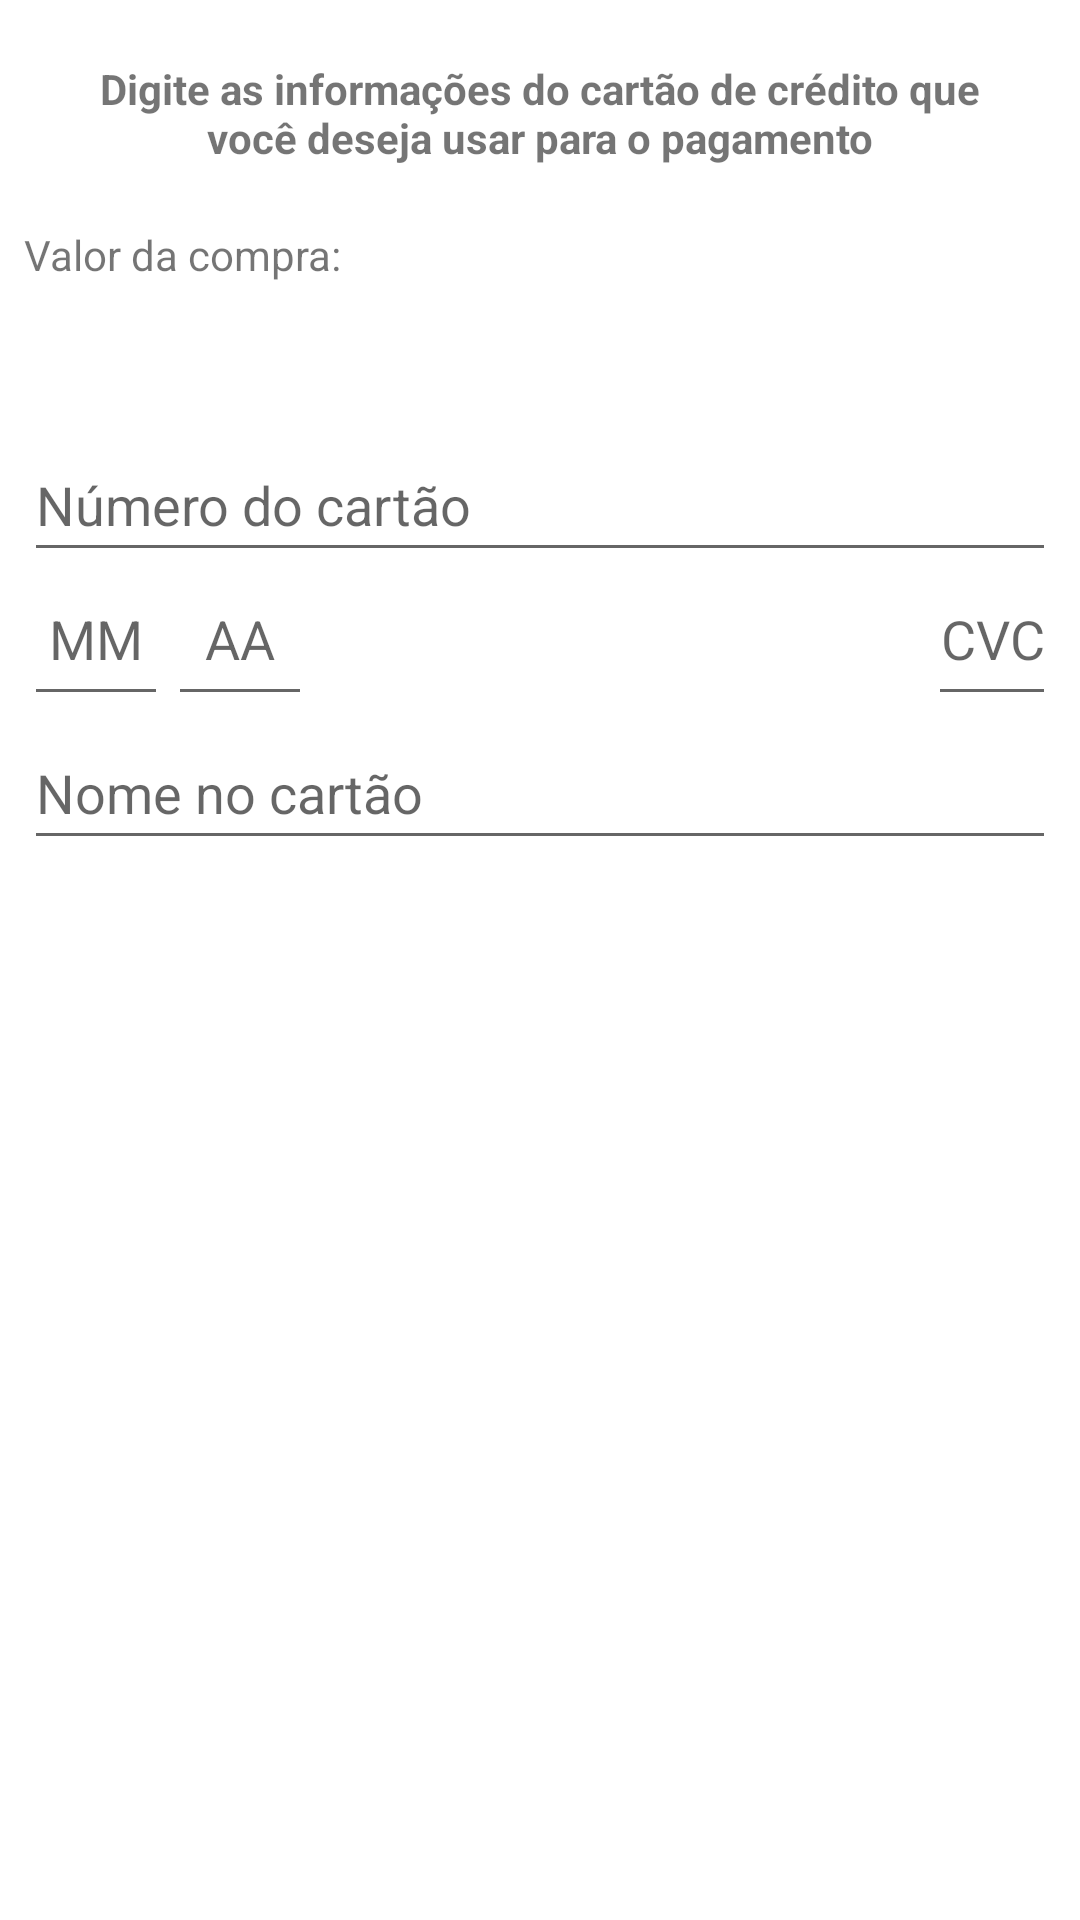

Android layout source for this screen:
<!-- AndroidManifest.xml: application theme Theme.Viagens -->
<!-- res/layout/activity_pagamento.xml -->
<?xml version="1.0" encoding="utf-8"?>
<androidx.constraintlayout.widget.ConstraintLayout xmlns:android="http://schemas.android.com/apk/res/android"
    xmlns:app="http://schemas.android.com/apk/res-auto"
    xmlns:tools="http://schemas.android.com/tools"
    android:layout_width="match_parent"
    android:layout_height="match_parent">

    <TextView
        android:id="@+id/activity_pagamento_instrucoes"
        android:layout_width="0dp"
        android:layout_height="wrap_content"
        android:layout_margin="20dp"
        android:gravity="center_horizontal"
        android:text="@string/pagamento_activity_instrucao"
        android:textAlignment="center"
        android:textSize="14sp"
        android:textStyle="bold"
        app:layout_constraintEnd_toEndOf="parent"
        app:layout_constraintStart_toStartOf="parent"
        app:layout_constraintTop_toTopOf="parent" />

    <TextView
        android:id="@+id/activity_pagamento_titulo_valor"
        android:layout_width="wrap_content"
        android:layout_height="wrap_content"
        android:layout_marginStart="8dp"
        android:layout_marginTop="20dp"
        android:layout_marginEnd="8dp"
        android:text="@string/valor_da_compra"
        android:textSize="14sp"
        app:layout_constraintStart_toStartOf="parent"
        app:layout_constraintTop_toBottomOf="@id/activity_pagamento_instrucoes" />

    <TextView
        android:id="@+id/activity_pagamento_valor"
        android:layout_width="wrap_content"
        android:layout_height="wrap_content"
        android:layout_marginTop="8dp"
        android:textColor="@android:color/holo_green_dark"
        android:textSize="24sp"
        app:layout_constraintStart_toStartOf="@id/activity_pagamento_titulo_valor"
        app:layout_constraintTop_toBottomOf="@id/activity_pagamento_titulo_valor"
        tools:text="R$421,50" />

    <EditText
        android:id="@+id/activity_pagamento_numero_cartao"
        android:layout_width="0dp"
        android:layout_height="wrap_content"
        android:layout_marginStart="8dp"
        android:layout_marginTop="8dp"
        android:layout_marginEnd="8dp"
        android:hint="@string/numero_do_cartao"
        android:inputType="number"
        android:maxLength="12"
        android:minHeight="48dp"
        app:layout_constraintEnd_toEndOf="parent"
        app:layout_constraintStart_toStartOf="parent"
        app:layout_constraintTop_toBottomOf="@+id/activity_pagamento_valor"
        android:autofillHints="" />

    <EditText
        android:id="@+id/activity_pagamento_mes_cartao"
        android:layout_width="48dp"
        android:layout_height="wrap_content"
        android:gravity="center_horizontal"
        android:hint="@string/mes"
        android:inputType="number"
        android:maxLength="2"
        android:minHeight="48dp"
        android:textAlignment="center"
        app:layout_constraintBottom_toBottomOf="@id/activity_pagamento_cvc_cartao"
        app:layout_constraintStart_toStartOf="@id/activity_pagamento_numero_cartao"
        android:autofillHints="" />

    <EditText
        android:id="@+id/activity_pagamento_ano_cartao"
        android:layout_width="48dp"
        android:layout_height="wrap_content"
        android:gravity="center_horizontal"
        android:hint="@string/ano"
        android:inputType="number"
        android:maxLength="2"
        android:minHeight="48dp"
        android:textAlignment="center"
        app:layout_constraintBottom_toBottomOf="@id/activity_pagamento_cvc_cartao"
        app:layout_constraintStart_toEndOf="@id/activity_pagamento_mes_cartao"
        android:autofillHints="" />

    <EditText
        android:id="@+id/activity_pagamento_cvc_cartao"
        android:layout_width="wrap_content"
        android:layout_height="wrap_content"
        android:drawableStart="@drawable/ic_cvc_cartao_de_credito"
        android:drawableLeft="@drawable/ic_cvc_cartao_de_credito"
        android:gravity="center_horizontal"
        android:hint="@string/cvc_do_cartao"
        android:inputType="number"
        android:maxLength="3"
        android:minHeight="48dp"
        android:textAlignment="center"
        app:layout_constraintEnd_toEndOf="@id/activity_pagamento_numero_cartao"
        app:layout_constraintTop_toBottomOf="@id/activity_pagamento_numero_cartao"
        android:autofillHints="" />

    <EditText
        android:id="@+id/activity_pagamento_nome_cartao"
        android:layout_width="0dp"
        android:layout_height="wrap_content"
        android:digits="@string/mascara_nome_no_cartao"
        android:hint="@string/nome_no_cartao"
        android:inputType="text"
        android:minHeight="48dp"
        app:layout_constraintEnd_toEndOf="@id/activity_pagamento_cvc_cartao"
        app:layout_constraintStart_toStartOf="@id/activity_pagamento_mes_cartao"
        app:layout_constraintTop_toBottomOf="@id/activity_pagamento_cvc_cartao"
        android:autofillHints="" />

    <Button
        android:id="@+id/activity_pagamento_botao_finaliza_compra"
        android:layout_width="0dp"
        android:layout_height="wrap_content"
        android:layout_marginTop="8dp"
        android:background="@drawable/botao_arredondado_laranja"
        android:text="@string/finalizar_compra"
        android:textColor="@color/white"
        app:backgroundTint="@android:color/holo_orange_dark"
        app:layout_constraintEnd_toEndOf="@id/activity_pagamento_nome_cartao"
        app:layout_constraintStart_toStartOf="@id/activity_pagamento_nome_cartao"
        app:layout_constraintTop_toBottomOf="@id/activity_pagamento_nome_cartao" />
</androidx.constraintlayout.widget.ConstraintLayout>
<!-- resources referenced by this layout -->
<resources>
  <color name="white">#FFFFFFFF</color>
  <string name="ano">AA</string>
  <string name="cvc_do_cartao">CVC</string>
  <string name="finalizar_compra">Finalizar compra</string>
  <string name="mascara_nome_no_cartao">abcdefghijklmnopqrstuvwxyzçABCDEFGHIJKLMNOPQRSTUVWXYZÇ\u0020</string>
  <string name="mes">MM</string>
  <string name="nome_no_cartao">Nome no cartão</string>
  <string name="numero_do_cartao">Número do cartão</string>
  <string name="pagamento_activity_instrucao">Digite as informações do cartão de crédito que você deseja usar para o pagamento</string>
  <string name="valor_da_compra">Valor da compra:</string>
  <style name="Theme.Viagens" parent="Theme.MaterialComponents.DayNight.DarkActionBar">
          
          <item name="colorPrimary">#7b1fa2</item>
          <item name="colorPrimaryVariant">#4a0072</item>
          <item name="colorOnPrimary">#ae52d4</item>
          
          <item name="colorSecondary">@color/teal_200</item>
          <item name="colorSecondaryVariant">@color/teal_700</item>
          <item name="colorOnSecondary">@color/black</item>
          
          <item name="android:statusBarColor" tools:ignore="NewApi">?attr/colorPrimaryVariant</item>
          
      </style>
  <color name="teal_200">#FF03DAC5</color>
  <color name="teal_700">#FF018786</color>
  <color name="black">#FF000000</color>
</resources>
